Run: headless pygame with SDL's dummy video driver; simulated clock (each Clock.tick advances the game by its frame time, no real sleeping); random seed 0; keys injected as events and as key.get_pressed() state; no mouse input; restart key R tapped at the start of phases 3 and 4.
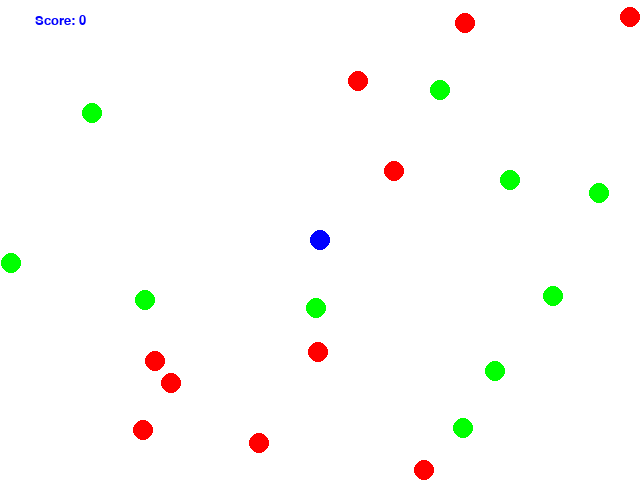
Frame 1 of 4 · flips 1–60 · no input
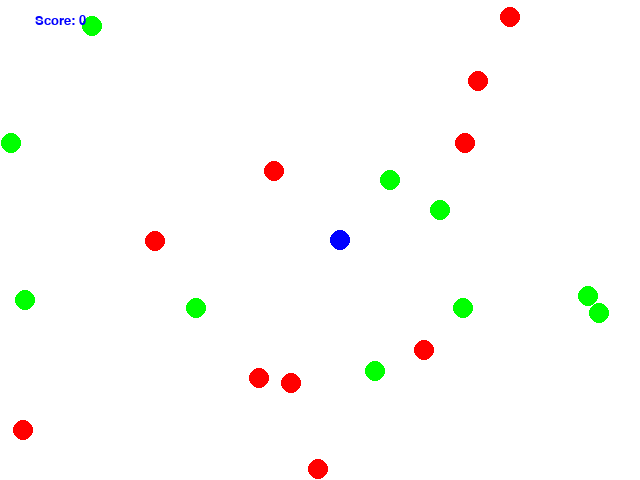
Frame 2 of 4 · flips 61–180 · tapped SPACE, RETURN · held RIGHT (→), D
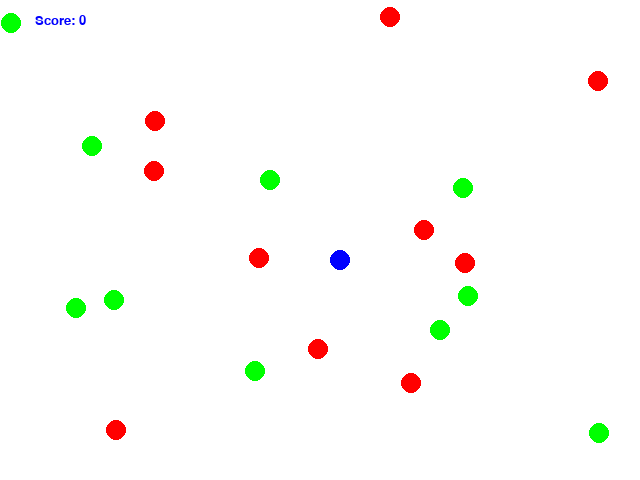
Frame 3 of 4 · flips 181–300 · tapped R · held DOWN (↓), S
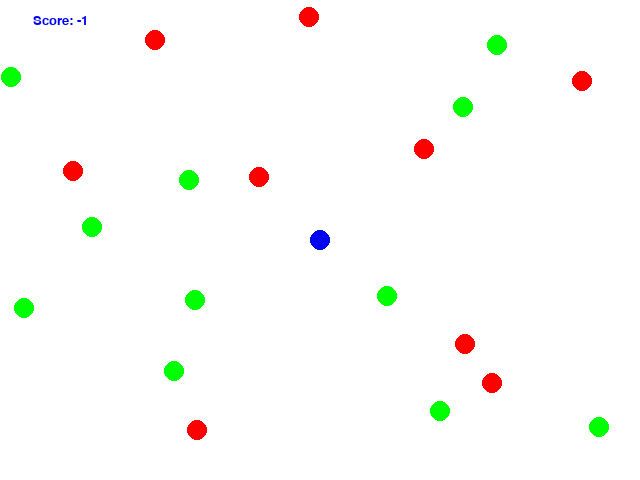
Frame 4 of 4 · flips 301–420 · tapped R · held LEFT (←), A, UP (↑), W

The pygame program that drew these frames:

import pygame
import sys
import random

WIDTH, HEIGHT = 640, 480
GRID_SIZE = 20
GRID_WIDTH = WIDTH // GRID_SIZE
GRID_HEIGHT = HEIGHT // GRID_SIZE
FPS = 60
CIRCLE_RADIUS = 10

BLUE = (0, 0, 255)
WHITE = (255, 255, 255)
RED = (255, 0, 0)
GREEN = (0, 255, 0)


class Game:
    def __init__(self):
        pygame.init()
        self.screen = pygame.display.set_mode((WIDTH, HEIGHT))
        pygame.display.set_caption("WaterWorld Game")
        self.clock = pygame.time.Clock()
        self.game_over = False
        self.score = 0
        self.agent = Agent()
        self.circles = pygame.sprite.Group()
        self.spawn_initial_circles()

    def spawn_initial_circles(self):
        for _ in range(10):
            self.spawn_circle(GREEN)
            self.spawn_circle(RED)

    def spawn_circle(self, color):
        circle = Circle(color)
        self.circles.add(circle)
        circle.reset()

    def update_circles(self):
        for circle in list(self.circles):
            if pygame.sprite.collide_circle(self.agent, circle):
                self.score += 1 if circle.color == GREEN else -1
                self.spawn_circle(random.choice([GREEN, RED]))
                circle.kill()

    def reset_game(self):
        self.game_over = False
        self.circles.empty()
        self.score = 0
        self.agent.reset()
        self.spawn_initial_circles()

    def handle_events(self, event):
        if event.type == pygame.QUIT:
            pygame.quit()
            sys.exit()
        elif event.type == pygame.KEYDOWN:
            if event.key == pygame.K_UP:
                self.agent.move('up')
            elif event.key == pygame.K_DOWN:
                self.agent.move('down')
            elif event.key == pygame.K_LEFT:
                self.agent.move('left')
            elif event.key == pygame.K_RIGHT:
                self.agent.move('right')
            elif event.key == pygame.K_r and self.game_over:
                self.reset_game()

    def render_game(self):
        self.screen.fill(WHITE)
        self.circles.draw(self.screen)
        self.screen.blit(self.agent.image, self.agent.rect)
        self.show_message(f'Score: {self.score}', 20, (60, 20))
        if self.game_over:
            self.show_message('Game Over!', 64, (WIDTH // 2, HEIGHT // 2))
        pygame.display.flip()

    def show_message(self, message, size=36, position=(WIDTH // 2, HEIGHT // 2)):
        font = pygame.font.SysFont('arial', size)
        text_surface = font.render(message, True, BLUE)
        rect = text_surface.get_rect(center=position)
        self.screen.blit(text_surface, rect)

    def run(self, event):
        if not self.game_over:
            self.handle_events(event)
            self.circles.update()
            self.agent.update()
            self.update_circles()
            self.render_game()
            self.clock.tick(FPS)
            # Check game over condition
            if self.score < 0 or all(circle.color != GREEN for circle in self.circles):
                self.game_over = True

        return not self.game_over


class Agent(pygame.sprite.Sprite):
    def __init__(self):
        super().__init__()
        self.image = pygame.Surface((CIRCLE_RADIUS * 2, CIRCLE_RADIUS * 2), pygame.SRCALPHA)
        pygame.draw.circle(self.image, BLUE, (CIRCLE_RADIUS, CIRCLE_RADIUS), CIRCLE_RADIUS)
        self.rect = self.image.get_rect(center=(WIDTH // 2, HEIGHT // 2))

    def reset(self):
        self.rect.center = (WIDTH // 2, HEIGHT // 2)

    def move(self, direction):
        if direction == 'up' and self.rect.top > 0:
            self.rect.y -= GRID_SIZE
        elif direction == 'down' and self.rect.bottom < HEIGHT:
            self.rect.y += GRID_SIZE
        elif direction == 'left' and self.rect.left > 0:
            self.rect.x -= GRID_SIZE
        elif direction == 'right' and self.rect.right < WIDTH:
            self.rect.x += GRID_SIZE

    def update(self):
        pass

class Circle(pygame.sprite.Sprite):
    def __init__(self, color):
        super().__init__()
        self.color = color
        self.image = pygame.Surface((CIRCLE_RADIUS * 2, CIRCLE_RADIUS * 2), pygame.SRCALPHA)
        pygame.draw.circle(self.image, self.color, (CIRCLE_RADIUS, CIRCLE_RADIUS), CIRCLE_RADIUS)
        self.rect = self.image.get_rect()
        self.direction = random.choice([(1, 0), (-1, 0), (0, 1), (0, -1)])

    def reset(self):
        self.rect.x = random.randint(0, WIDTH - CIRCLE_RADIUS * 2)
        self.rect.y = random.randint(0, HEIGHT - CIRCLE_RADIUS * 2)
        self.direction = random.choice([(1, 0), (-1, 0), (0, 1), (0, -1)])

    def update(self):
        self.move_smoothly()

    def move_smoothly(self):
        x_dir, y_dir = self.direction
        self.rect.x += x_dir
        self.rect.y += y_dir
        if self.rect.left < 0 or self.rect.right > WIDTH:
            self.rect.x -= x_dir
            self.direction = (-self.direction[0], self.direction[1])
        if self.rect.top < 0 or self.rect.bottom > HEIGHT:
            self.rect.y -= y_dir
            self.direction = (self.direction[0], -self.direction[1])

if __name__ == "__main__":
    game = Game()
    pygame.init()
    running = True
    while running:
        event = pygame.event.poll()
        running = game.run(event)
    pygame.quit()
